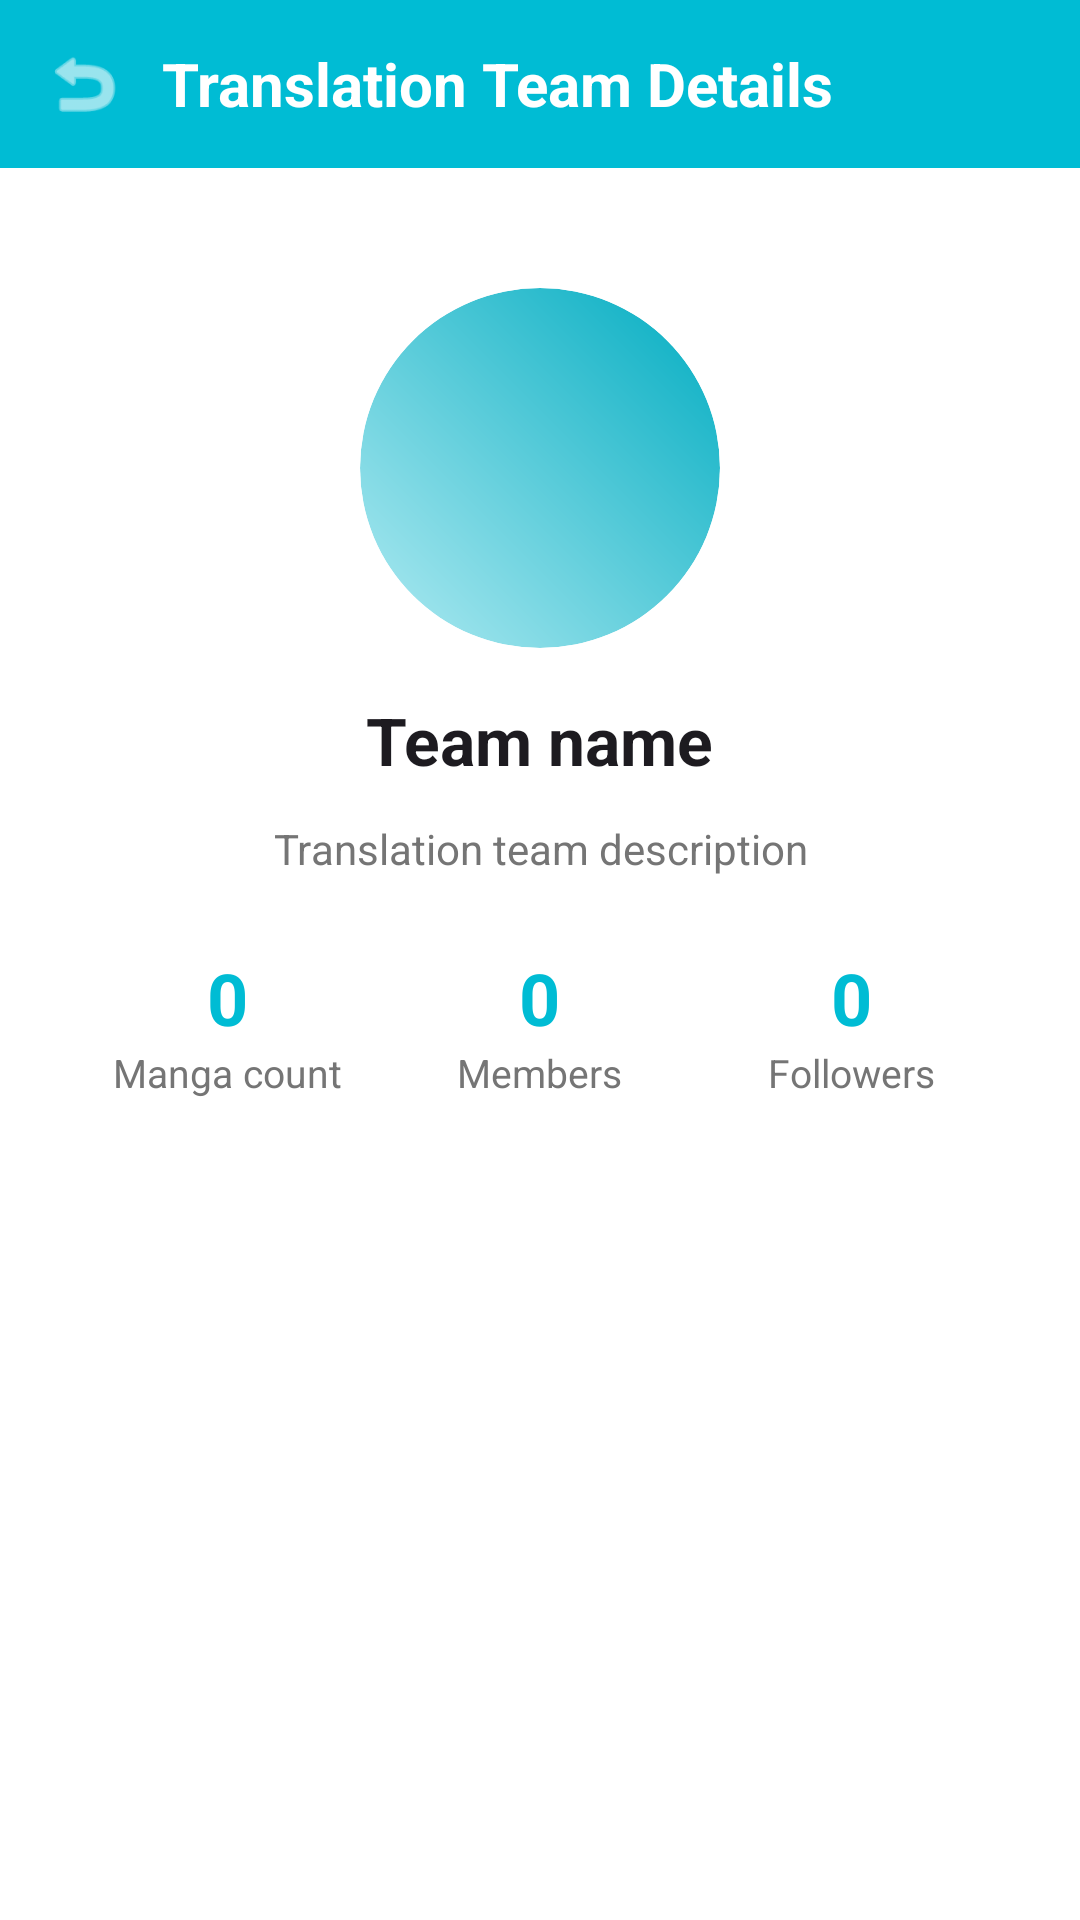

Layout XML and referenced resources for this Android screen:
<!-- AndroidManifest.xml: application theme Theme.AppDocTruyen -->
<!-- res/layout/activity_group_detail.xml -->
<?xml version="1.0" encoding="utf-8"?>
<LinearLayout xmlns:android="http://schemas.android.com/apk/res/android"
              android:layout_width="match_parent"
              android:layout_height="match_parent"
              android:orientation="vertical"
              android:background="?android:attr/windowBackground">

    
    <LinearLayout
            android:layout_width="match_parent"
            android:layout_height="wrap_content"
            android:background="@color/brand_blue"
            android:gravity="center_vertical"
            android:orientation="horizontal"
            android:padding="14dp">

        <ImageView
                android:id="@+id/btnBackGroupDetail"
                android:layout_width="28dp"
                android:layout_height="28dp"
                android:src="@android:drawable/ic_menu_revert"
                android:contentDescription="@string/action_back"
                android:tint="@color/white"/>

        <TextView
                android:layout_width="wrap_content"
                android:layout_height="wrap_content"
                android:layout_marginStart="12dp"
                android:text="@string/group_detail_title"
                android:textColor="@color/white"
                android:textSize="20sp"
                android:textStyle="bold"/>
    </LinearLayout>

    
    <ScrollView
            android:layout_width="match_parent"
            android:layout_height="match_parent">

        <LinearLayout
                android:layout_width="match_parent"
                android:layout_height="wrap_content"
                android:orientation="vertical"
                android:gravity="center_horizontal"
                android:padding="24dp">

            
            <FrameLayout
                    android:layout_width="120dp"
                    android:layout_height="120dp"
                    android:layout_marginTop="16dp">

                <ImageView
                        android:id="@+id/imgGroupDetailAvatar"
                        android:layout_width="match_parent"
                        android:layout_height="match_parent"
                        android:scaleType="centerCrop"
                        android:visibility="gone"
                        android:contentDescription="@string/group_avatar_content_description"/>

                <TextView
                        android:id="@+id/tvGroupDetailInitials"
                        android:layout_width="match_parent"
                        android:layout_height="match_parent"
                        android:gravity="center"
                        android:background="@drawable/placeholder_group"
                        android:clipToOutline="true"
                        android:text=""
                        android:textColor="@color/white"
                        android:textSize="40sp"
                        android:textStyle="bold"
                        android:visibility="visible"/>
            </FrameLayout>

            
            <TextView
                    android:id="@+id/tvGroupDetailName"
                    android:layout_width="wrap_content"
                    android:layout_height="wrap_content"
                    android:layout_marginTop="16dp"
                    android:text="@string/group_name_placeholder"
                    android:textColor="?android:attr/textColorPrimary"
                    android:textSize="22sp"
                    android:textStyle="bold"/>

            
            <TextView
                    android:id="@+id/tvGroupDetailDescription"
                    android:layout_width="match_parent"
                    android:layout_height="wrap_content"
                    android:layout_marginTop="12dp"
                    android:gravity="center"
                    android:text="@string/group_description_placeholder"
                    android:textColor="@color/text_secondary_light"
                    android:textSize="14sp"/>

            
            <LinearLayout
                    android:layout_width="match_parent"
                    android:layout_height="wrap_content"
                    android:layout_marginTop="24dp"
                    android:gravity="center"
                    android:orientation="horizontal">

                
                <LinearLayout
                        android:layout_width="0dp"
                        android:layout_height="wrap_content"
                        android:layout_weight="1"
                        android:gravity="center"
                        android:orientation="vertical">

                    <TextView
                            android:id="@+id/tvGroupDetailComicCount"
                            android:layout_width="wrap_content"
                            android:layout_height="wrap_content"
                            android:text="@string/zero_count"
                            android:textColor="@color/brand_blue"
                            android:textSize="24sp"
                            android:textStyle="bold"/>

                    <TextView
                            android:layout_width="wrap_content"
                            android:layout_height="wrap_content"
                            android:text="@string/label_comic_count"
                            android:textColor="@color/text_secondary_light"
                            android:textSize="13sp"/>
                </LinearLayout>

                
                <LinearLayout
                        android:layout_width="0dp"
                        android:layout_height="wrap_content"
                        android:layout_weight="1"
                        android:gravity="center"
                        android:orientation="vertical">

                    <TextView
                            android:id="@+id/tvGroupDetailMemberCount"
                            android:layout_width="wrap_content"
                            android:layout_height="wrap_content"
                            android:text="@string/zero_count"
                            android:textColor="@color/brand_blue"
                            android:textSize="24sp"
                            android:textStyle="bold"/>

                    <TextView
                            android:layout_width="wrap_content"
                            android:layout_height="wrap_content"
                            android:text="@string/label_members"
                            android:textColor="@color/text_secondary_light"
                            android:textSize="13sp"/>
                </LinearLayout>

                
                <LinearLayout
                        android:layout_width="0dp"
                        android:layout_height="wrap_content"
                        android:layout_weight="1"
                        android:gravity="center"
                        android:orientation="vertical">

                    <TextView
                            android:id="@+id/tvGroupDetailFollowerCount"
                            android:layout_width="wrap_content"
                            android:layout_height="wrap_content"
                            android:text="@string/zero_count"
                            android:textColor="@color/brand_blue"
                            android:textSize="24sp"
                            android:textStyle="bold"/>

                    <TextView
                            android:layout_width="wrap_content"
                            android:layout_height="wrap_content"
                            android:text="@string/label_followers"
                            android:textColor="@color/text_secondary_light"
                            android:textSize="13sp"/>
                </LinearLayout>
            </LinearLayout>

        </LinearLayout>
    </ScrollView>
</LinearLayout>
<!-- resources referenced by this layout -->
<resources>
  <color name="brand_blue">#00BCD4</color>
  <color name="text_secondary_light">#757575</color>
  <color name="white">#FFFFFFFF</color>
  <!-- drawable placeholder_group (drawable) -->
  <?xml version="1.0" encoding="utf-8"?>
  <shape xmlns:android="http://schemas.android.com/apk/res/android"
         android:shape="oval">
      <gradient
              android:startColor="#B2EBF2"
              android:endColor="#00ACC1"
              android:angle="45"/>
      <size
              android:width="80dp"
              android:height="80dp"/>
  </shape>
  <string name="action_back">Back</string>
  <string name="group_avatar_content_description">Translation team avatar</string>
  <string name="group_description_placeholder">Translation team description</string>
  <string name="group_detail_title">Translation Team Details</string>
  <string name="group_name_placeholder">Team name</string>
  <string name="label_comic_count">Manga count</string>
  <string name="label_followers">Followers</string>
  <string name="label_members">Members</string>
  <string name="zero_count">0</string>
  <style name="Theme.AppDocTruyen" parent="Base.Theme.AppDocTruyen" />
  <style name="Base.Theme.AppDocTruyen" parent="Theme.Material3.DayNight.NoActionBar">
          
          <item name="colorPrimary">@color/brand_blue</item>
          <item name="colorOnPrimary">@color/white</item>
          <item name="android:windowBackground">@color/white</item>
          <item name="android:statusBarColor">@color/brand_blue</item>
      </style>
</resources>
